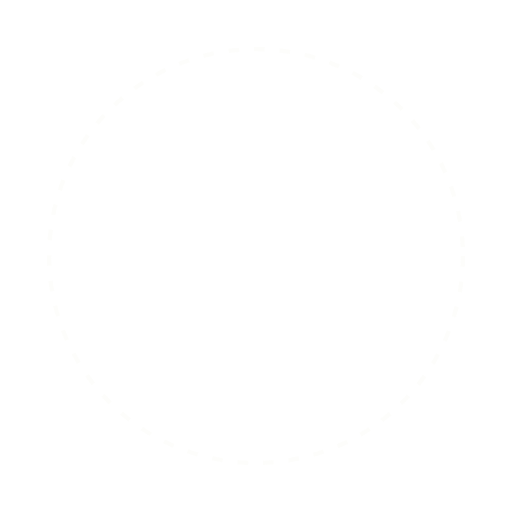
t = 0.00 s
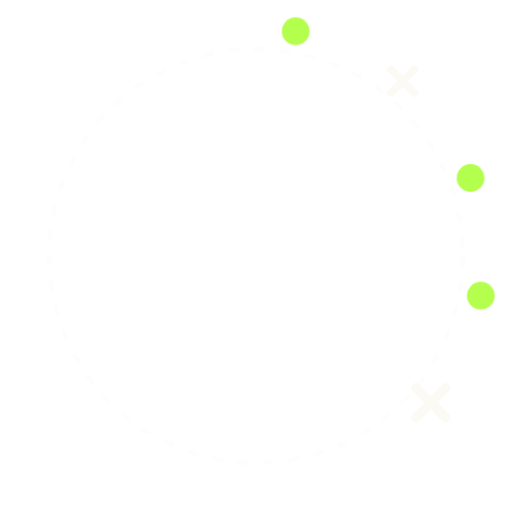
t = 1.35 s
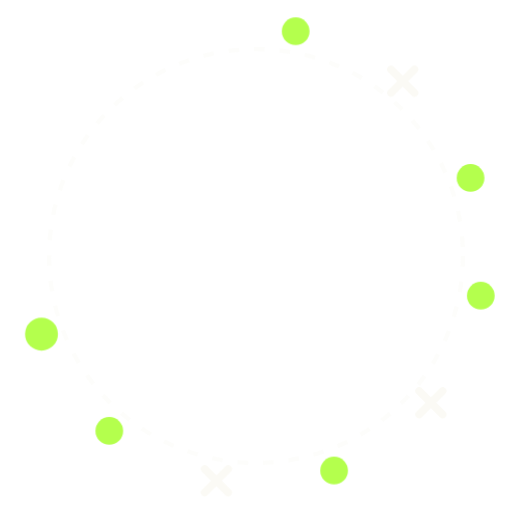
t = 2.70 s
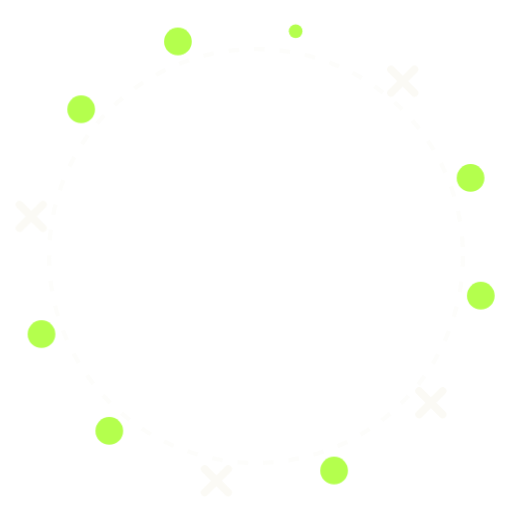
t = 4.05 s
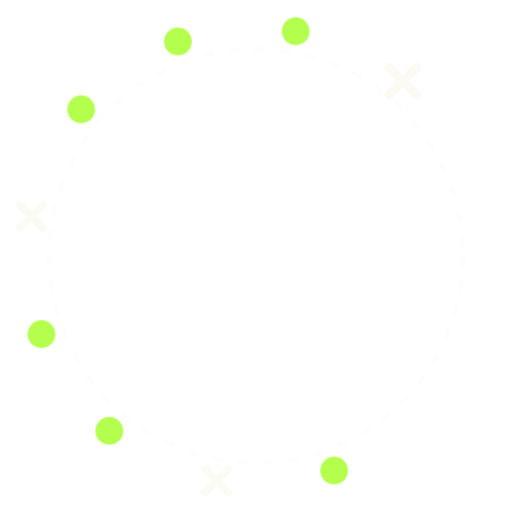
t = 5.40 s
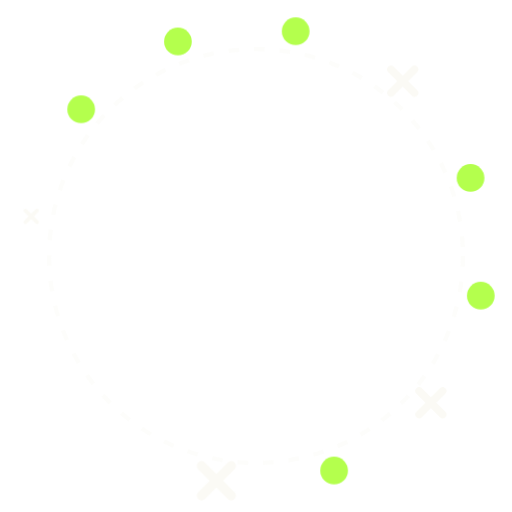
t = 6.75 s

The animated SVG that drew these frames (rendered in a browser with its animation timeline set to each time). Animation: 1 CSS @keyframes rule; one cycle of 8.10 s, repeats indefinitely.

<svg xmlns="http://www.w3.org/2000/svg" viewBox="-120 -120 240 240" width="240" height="240"><title>Shot Chart</title><style>.bbshotchart-m0{transform-box:fill-box;transform-origin:center;animation:bbshotchart-m 4.8s 0s infinite backwards}.bbshotchart-m1{transform-box:fill-box;transform-origin:center;animation:bbshotchart-m 4.8s 0.3s infinite backwards}.bbshotchart-m2{transform-box:fill-box;transform-origin:center;animation:bbshotchart-m 4.8s 0.6s infinite backwards}.bbshotchart-m3{transform-box:fill-box;transform-origin:center;animation:bbshotchart-m 4.8s 0.9s infinite backwards}.bbshotchart-m4{transform-box:fill-box;transform-origin:center;animation:bbshotchart-m 4.8s 1.2s infinite backwards}.bbshotchart-m5{transform-box:fill-box;transform-origin:center;animation:bbshotchart-m 4.8s 1.5s infinite backwards}.bbshotchart-m6{transform-box:fill-box;transform-origin:center;animation:bbshotchart-m 4.8s 1.8s infinite backwards}.bbshotchart-m7{transform-box:fill-box;transform-origin:center;animation:bbshotchart-m 4.8s 2.1s infinite backwards}.bbshotchart-m8{transform-box:fill-box;transform-origin:center;animation:bbshotchart-m 4.8s 2.4s infinite backwards}.bbshotchart-m9{transform-box:fill-box;transform-origin:center;animation:bbshotchart-m 4.8s 2.7s infinite backwards}.bbshotchart-m10{transform-box:fill-box;transform-origin:center;animation:bbshotchart-m 4.8s 3s infinite backwards}.bbshotchart-m11{transform-box:fill-box;transform-origin:center;animation:bbshotchart-m 4.8s 3.3s infinite backwards}@keyframes bbshotchart-m{0%{transform:scale(0)}5%{transform:scale(1.4)}9%,82%{transform:scale(1)}90%,100%{transform:scale(0)}}@media (prefers-reduced-motion:reduce){*{animation:none!important}}</style><circle r="97" fill="none" stroke="#fbfaf5" stroke-width="2" stroke-dasharray="5 7" opacity=".4"/><g transform="translate(18.58 -105.37)"><g class="bbshotchart-m0"><circle r="6.5" fill="#b4ff4d"/></g></g><g transform="translate(68.78 -81.97)"><g class="bbshotchart-m1"><path d="M-5.5 -5.5L5.5 5.5M5.5 -5.5L-5.5 5.5" stroke="#fbfaf5" stroke-width="3.6" stroke-linecap="round"/></g></g><g transform="translate(100.55 -36.6)"><g class="bbshotchart-m2"><circle r="6.5" fill="#b4ff4d"/></g></g><g transform="translate(105.37 18.58)"><g class="bbshotchart-m3"><circle r="6.5" fill="#b4ff4d"/></g></g><g transform="translate(81.97 68.78)"><g class="bbshotchart-m4"><path d="M-5.5 -5.5L5.5 5.5M5.5 -5.5L-5.5 5.5" stroke="#fbfaf5" stroke-width="3.6" stroke-linecap="round"/></g></g><g transform="translate(36.6 100.55)"><g class="bbshotchart-m5"><circle r="6.5" fill="#b4ff4d"/></g></g><g transform="translate(-18.58 105.37)"><g class="bbshotchart-m6"><path d="M-5.5 -5.5L5.5 5.5M5.5 -5.5L-5.5 5.5" stroke="#fbfaf5" stroke-width="3.6" stroke-linecap="round"/></g></g><g transform="translate(-68.78 81.97)"><g class="bbshotchart-m7"><circle r="6.5" fill="#b4ff4d"/></g></g><g transform="translate(-100.55 36.6)"><g class="bbshotchart-m8"><circle r="6.5" fill="#b4ff4d"/></g></g><g transform="translate(-105.37 -18.58)"><g class="bbshotchart-m9"><path d="M-5.5 -5.5L5.5 5.5M5.5 -5.5L-5.5 5.5" stroke="#fbfaf5" stroke-width="3.6" stroke-linecap="round"/></g></g><g transform="translate(-81.97 -68.78)"><g class="bbshotchart-m10"><circle r="6.5" fill="#b4ff4d"/></g></g><g transform="translate(-36.6 -100.55)"><g class="bbshotchart-m11"><circle r="6.5" fill="#b4ff4d"/></g></g></svg>
